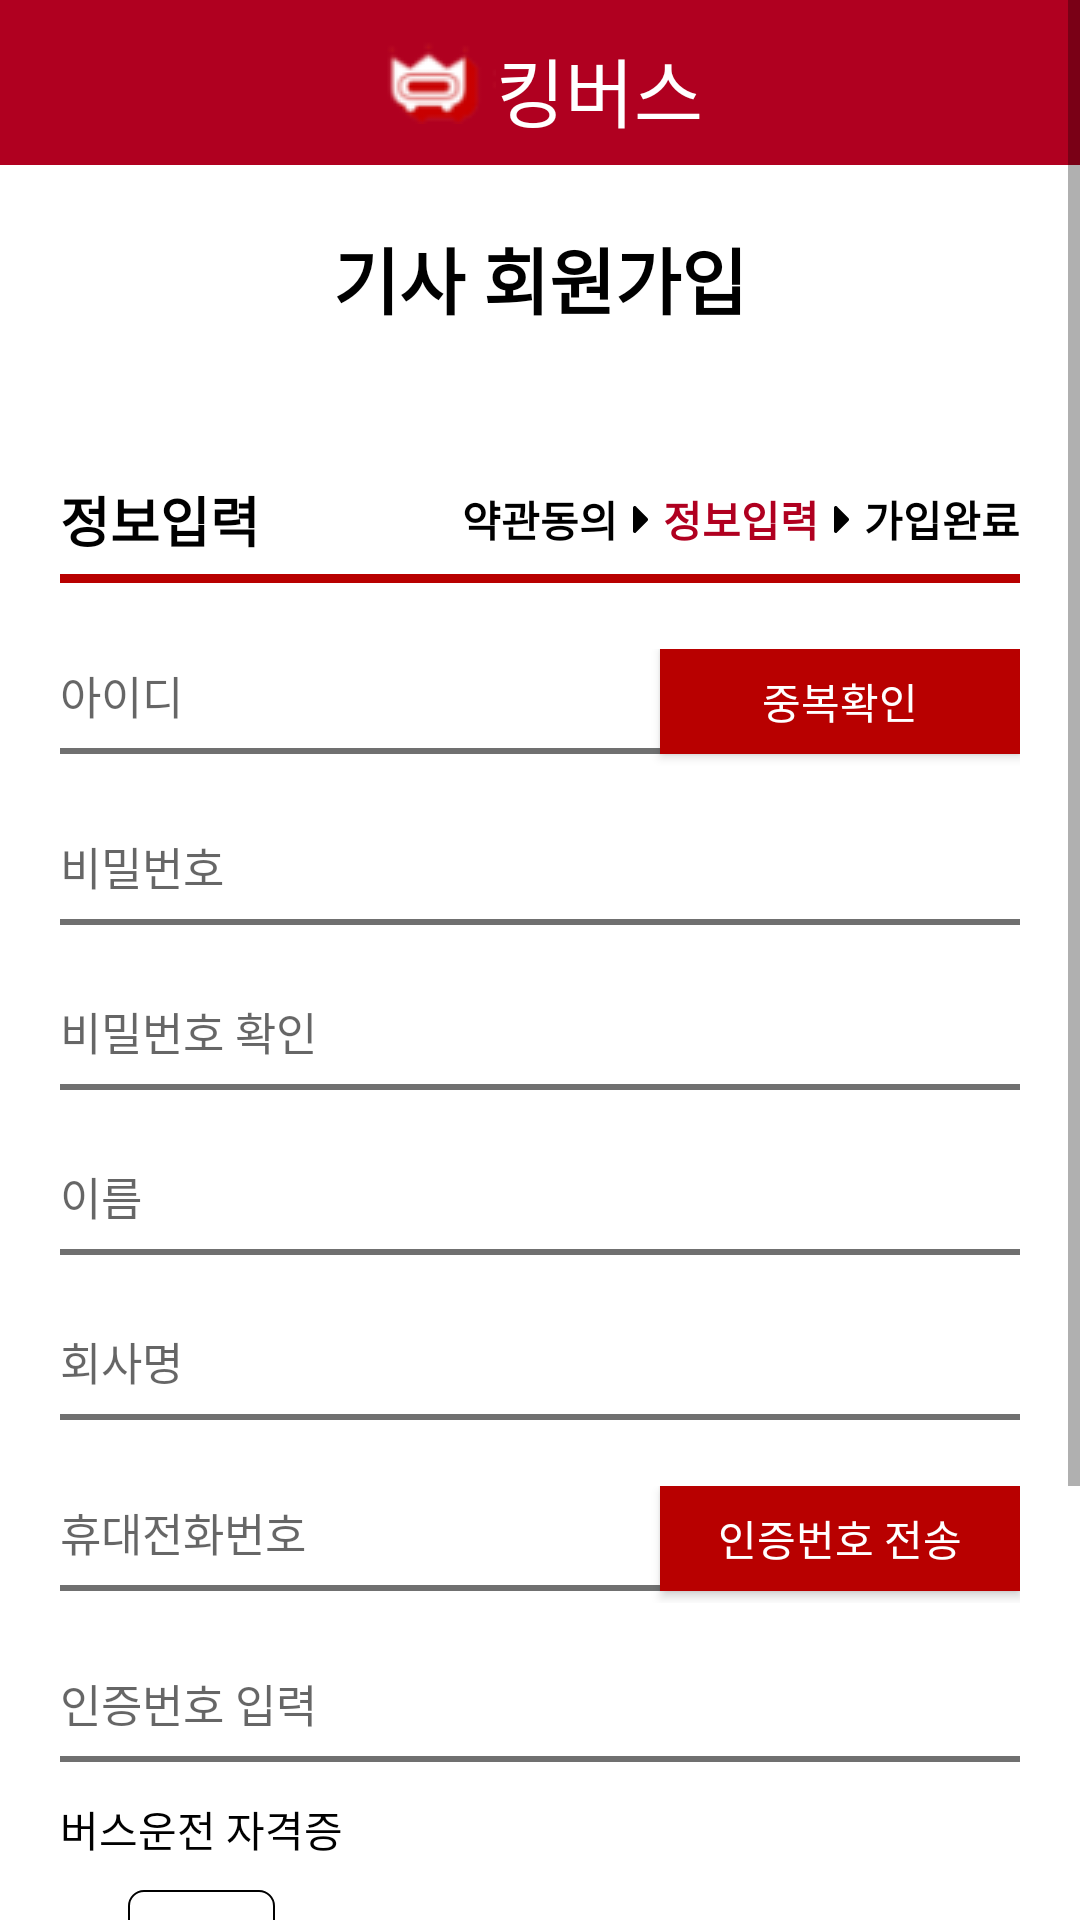

Here is an Android app screen rendered from its layout file. Give the layout XML and the strings, colors and styles it references.
<!-- AndroidManifest.xml: application theme Theme.Kingbus1 -->
<!-- res/layout/activity_sign_up_info_driver.xml -->
<?xml version="1.0" encoding="utf-8"?>
<androidx.constraintlayout.widget.ConstraintLayout xmlns:android="http://schemas.android.com/apk/res/android"
    xmlns:app="http://schemas.android.com/apk/res-auto"
    android:layout_width="match_parent"
    android:layout_height="match_parent">


    <ScrollView
        android:id="@+id/scrollView"
        android:layout_width="match_parent"
        android:layout_height="match_parent">


        <androidx.constraintlayout.widget.ConstraintLayout
            android:id="@+id/all"
            android:layout_width="match_parent"
            android:layout_height="wrap_content">



    <include
        android:id="@+id/top"
        layout="@layout/item_top_bar" />

    <TextView
        android:id="@+id/signUpDriverTitle"
        android:layout_width="wrap_content"
        android:layout_height="wrap_content"
        android:layout_marginTop="20dp"
        android:text="기사 회원가입"
        android:textColor="@color/black"
        android:textSize="24sp"
        android:textStyle="bold"
        app:layout_constraintEnd_toEndOf="parent"
        app:layout_constraintStart_toStartOf="parent"
        app:layout_constraintTop_toBottomOf="@id/top" />


    <LinearLayout
        android:id="@+id/signUpDriverSubTitle"
        android:layout_width="match_parent"
        android:layout_height="wrap_content"
        android:layout_marginStart="20dp"
        android:layout_marginTop="50dp"
        android:layout_marginEnd="20dp"
        android:background="@drawable/bottom_line_btn_red"
        android:orientation="horizontal"
        android:paddingBottom="10dp"
        app:layout_constraintTop_toBottomOf="@+id/signUpDriverTitle">


        <TextView
            android:layout_width="0dp"
            android:layout_height="wrap_content"
            android:layout_weight="1"
            android:text="정보입력"
            android:textColor="@color/black"
            android:textSize="18sp"
            android:textStyle="bold" />

        <TextView
            android:layout_width="wrap_content"
            android:layout_height="wrap_content"
            android:layout_gravity="center"
            android:layout_marginEnd="5dp"
            android:text="약관동의"
            android:textColor="@color/black"
            android:textStyle="bold" />

        <ImageView
            android:layout_width="wrap_content"
            android:layout_height="wrap_content"
            android:layout_gravity="center"
            android:layout_marginEnd="5dp"
            android:src="@drawable/ic_caret_right" />

        <TextView
            android:layout_width="wrap_content"
            android:layout_height="wrap_content"
            android:layout_gravity="center"
            android:layout_marginEnd="5dp"
            android:text="정보입력"
            android:textColor="@color/kingThickRed"
            android:textStyle="bold" />

        <ImageView
            android:layout_width="wrap_content"
            android:layout_height="wrap_content"
            android:layout_gravity="center"
            android:layout_marginEnd="5dp"
            android:src="@drawable/ic_caret_right" />

        <TextView
            android:layout_width="wrap_content"
            android:layout_height="wrap_content"
            android:layout_gravity="center"
            android:text="가입완료"
            android:textColor="@color/black"
            android:textStyle="bold" />


    </LinearLayout>


    <LinearLayout
        android:id="@+id/inputId"
        android:layout_width="match_parent"
        android:layout_height="wrap_content"
        android:layout_marginStart="20dp"
        android:layout_marginTop="20dp"
        android:layout_marginEnd="20dp"
        app:layout_constraintTop_toBottomOf="@id/signUpDriverSubTitle">

        <EditText
            android:layout_width="0dp"
            android:layout_height="35dp"
            android:layout_gravity="center"
            android:layout_weight="1"
            android:background="@drawable/bottom_line_text_gray"
            android:gravity="center_vertical"
            android:hint="아이디"
            android:paddingBottom="8dp"
            android:textSize="15sp" />


        <androidx.appcompat.widget.AppCompatButton
            android:layout_width="120dp"
            android:layout_height="35dp"
            android:layout_marginBottom="4dp"
            android:background="@drawable/btn_back_red"
            android:text="중복확인"
            android:textColor="@color/white" />


    </LinearLayout>

    <EditText
        android:id="@+id/inputPassword"
        android:layout_width="match_parent"
        android:layout_height="35dp"
        android:layout_marginStart="20dp"
        android:layout_marginTop="20dp"
        android:layout_marginEnd="20dp"
        android:background="@drawable/bottom_line_text_gray"
        android:hint="비밀번호"
        android:inputType="textPassword"
        android:paddingBottom="8dp"
        android:textSize="15sp"
        app:layout_constraintTop_toBottomOf="@id/inputId" />

    <EditText
        android:id="@+id/inputConfirmPassword"
        android:layout_width="match_parent"
        android:layout_height="35dp"
        android:layout_marginStart="20dp"
        android:layout_marginTop="20dp"
        android:layout_marginEnd="20dp"
        android:background="@drawable/bottom_line_text_gray"
        android:hint="비밀번호 확인"
        android:inputType="textPassword"
        android:paddingBottom="8dp"
        android:textSize="15sp"
        app:layout_constraintTop_toBottomOf="@id/inputPassword" />

    <EditText
        android:id="@+id/inputName"
        android:layout_width="match_parent"
        android:layout_height="35dp"
        android:layout_marginStart="20dp"
        android:layout_marginTop="20dp"
        android:layout_marginEnd="20dp"
        android:background="@drawable/bottom_line_text_gray"
        android:hint="이름"
        android:paddingBottom="8dp"
        android:textSize="15sp"
        app:layout_constraintTop_toBottomOf="@id/inputConfirmPassword" />

    <EditText
        android:id="@+id/inputCompanyName"
        android:layout_width="match_parent"
        android:layout_height="35dp"
        android:layout_marginStart="20dp"
        android:layout_marginTop="20dp"
        android:layout_marginEnd="20dp"
        android:background="@drawable/bottom_line_text_gray"
        android:hint="회사명"
        android:paddingBottom="8dp"
        android:textSize="15sp"
        app:layout_constraintTop_toBottomOf="@id/inputName" />

    <LinearLayout
        android:id="@+id/inputPhoneNumber"
        android:layout_width="match_parent"
        android:layout_height="wrap_content"
        android:layout_marginStart="20dp"
        android:layout_marginTop="20dp"
        android:layout_marginEnd="20dp"
        app:layout_constraintTop_toBottomOf="@id/inputCompanyName">

        <EditText
            android:layout_width="0dp"
            android:layout_height="35dp"
            android:layout_gravity="center"
            android:layout_weight="1"
            android:background="@drawable/bottom_line_text_gray"
            android:gravity="center_vertical"
            android:hint="휴대전화번호"
            android:paddingBottom="8dp"
            android:textSize="15sp" />


        <androidx.appcompat.widget.AppCompatButton
            android:layout_width="120dp"
            android:layout_height="35dp"
            android:layout_marginBottom="4dp"
            android:background="@drawable/btn_back_red"
            android:text="인증번호 전송"
            android:textColor="@color/white" />


    </LinearLayout>


    <EditText
        android:id="@+id/inputCertificationNumber"
        android:layout_width="match_parent"
        android:layout_height="35dp"
        android:layout_marginStart="20dp"
        android:layout_marginTop="20dp"
        android:layout_marginEnd="20dp"
        android:background="@drawable/bottom_line_text_gray"
        android:hint="인증번호 입력"
        android:paddingBottom="8dp"
        android:textSize="15sp"
        app:layout_constraintTop_toBottomOf="@id/inputPhoneNumber" />


    <TextView
        android:id="@+id/photoText"
        android:layout_width="wrap_content"
        android:layout_height="wrap_content"
        android:layout_marginTop="10dp"
        android:text="버스운전 자격증"
        android:textColor="@color/black"
        app:layout_constraintStart_toStartOf="@id/inputCertificationNumber"
        app:layout_constraintTop_toBottomOf="@id/inputCertificationNumber"/>

    <ImageButton
        android:id="@+id/uploadPhoto"
        android:layout_width="wrap_content"
        android:layout_height="wrap_content"
        android:padding="10dp"
        android:layout_marginTop="10dp"
        app:layout_constraintStart_toStartOf="@id/photoText"
        app:layout_constraintEnd_toEndOf="@id/photoText"
        android:background="@drawable/background_white_radius_all"
        android:src="@drawable/ic_camera_outline"
        app:layout_constraintTop_toBottomOf="@id/photoText"/>



    <androidx.appcompat.widget.AppCompatButton
        android:id="@+id/signUpButton"
        android:layout_width="wrap_content"
        android:layout_height="wrap_content"
        app:layout_constraintTop_toBottomOf="@id/uploadPhoto"
        android:backgroundTint="@color/btnRed"
        android:background="@drawable/select_back"
        android:paddingStart="70dp"
        android:paddingEnd="70dp"
        android:textSize="18sp"
        android:layout_marginTop="20dp"
        android:textColor="@color/white"
        android:textStyle="bold"
        app:layout_constraintStart_toStartOf="parent"
        app:layout_constraintEnd_toEndOf="parent"
        android:text="@string/sign_up"
        app:layout_constraintBottom_toBottomOf="parent"
        android:layout_marginBottom="80dp"/>


        </androidx.constraintlayout.widget.ConstraintLayout>

    </ScrollView>


</androidx.constraintlayout.widget.ConstraintLayout>
<!-- res/layout/item_top_bar.xml (included above) -->
<?xml version="1.0" encoding="utf-8"?>
<androidx.constraintlayout.widget.ConstraintLayout xmlns:android="http://schemas.android.com/apk/res/android"
    xmlns:app="http://schemas.android.com/apk/res-auto"
    android:layout_width="match_parent"
    android:layout_height="55dp"
    android:background="@color/kingThickRed">

    <LinearLayout
        android:layout_width="match_parent"
        android:layout_height="match_parent"
        android:gravity="center"
        app:layout_constraintEnd_toEndOf="parent"
        app:layout_constraintStart_toStartOf="parent"
        app:layout_constraintTop_toTopOf="parent">


        <ImageView
            android:layout_width="wrap_content"
            android:layout_height="wrap_content"
            android:src="@drawable/main_logo" />


        <TextView
            android:layout_width="wrap_content"
            android:layout_height="wrap_content"
            android:fontFamily="@font/jalnan"
            android:gravity="center"
            android:paddingTop="5dp"
            android:text="@string/name_company"
            android:textColor="@color/white"
            android:textSize="25sp" />


    </LinearLayout>












</androidx.constraintlayout.widget.ConstraintLayout>
<!-- resources referenced by this layout -->
<resources>
  <color name="black">#FF000000</color>
  <color name="btnRed">#B80000</color>
  <color name="kingThickRed">#B00020</color>
  <color name="white">#FFFFFFFF</color>
  <!-- drawable background_white_radius_all (drawable) -->
  <?xml version="1.0" encoding="utf-8"?>
  <shape xmlns:android="http://schemas.android.com/apk/res/android"
      android:shape="rectangle">
  
      
      <solid android:color="@color/white" />
  
      
  
      <stroke
          android:width="0.5dp"
          android:color="@color/black" />
  
  
      
      <corners android:radius="5dp" />
  
  
  </shape>
  <!-- drawable bottom_line_btn_red (drawable) -->
  <?xml version="1.0" encoding="utf-8"?>
  <layer-list xmlns:android="http://schemas.android.com/apk/res/android">
      <item
          android:bottom="2dp"
          android:left="-5dp"
          android:right="-5dp"
          android:top="-5dp">
          <shape android:shape="rectangle" >
  
              
              <stroke
                  android:width="3dp"
                  android:color="@color/btnRed" />
  
              <solid android:color="@color/white" />
          </shape>
      </item>
  
  </layer-list>
  <!-- drawable bottom_line_text_gray (drawable) -->
  <?xml version="1.0" encoding="utf-8"?>
  <layer-list xmlns:android="http://schemas.android.com/apk/res/android">
      <item
          android:bottom="2dp"
          android:left="-5dp"
          android:right="-5dp"
          android:top="-5dp">
          <shape android:shape="rectangle" >
  
              
              <stroke
                  android:width="2dp"
                  android:color="@color/textGray" />
  
              <solid android:color="@color/white" />
          </shape>
      </item>
  
  </layer-list>
  <!-- drawable btn_back_red (drawable) -->
  <?xml version="1.0" encoding="utf-8"?>
  <shape
      xmlns:android="http://schemas.android.com/apk/res/android"
      android:shape="rectangle">
  
      
      <solid android:color="@color/btnRed" />
  
  
  
  </shape>
  <!-- drawable ic_caret_right (drawable) -->
  <vector xmlns:android="http://schemas.android.com/apk/res/android"
      android:width="5.11dp"
      android:height="9.011dp"
      android:viewportWidth="5.11"
      android:viewportHeight="9.011">
    <path
        android:fillColor="#FF000000"
        android:pathData="M0,8.404v-7.8a0.606,0.606 0,0 1,1.034 -0.428l3.9,3.9a0.606,0.606 0,0 1,0 0.857l-3.9,3.9A0.606,0.606 0,0 1,0 8.404Z"/>
  </vector>
  <!-- drawable ic_person (drawable) -->
  <vector xmlns:android="http://schemas.android.com/apk/res/android"
      android:width="18dp"
      android:height="18dp"
      android:viewportWidth="18"
      android:viewportHeight="18">
    <path
        android:pathData="M9,9a4.5,4.5 0,1 0,-4.5 -4.5A4.5,4.5 0,0 0,9 9ZM9,11.25c-3,0 -9,1.507 -9,4.5L0,18L18,18L18,15.75C18,12.757 12,11.25 9,11.25Z"
        android:fillColor="#7f7f7f"/>
  </vector>
  <!-- drawable select_back (drawable) -->
  <?xml version="1.0" encoding="utf-8"?>
  <shape
      xmlns:android="http://schemas.android.com/apk/res/android"
      android:shape="rectangle">
  
      
      <solid android:color="@android:color/white" />
  
  
      
      <corners android:radius="5dp"/>
  
  
  </shape>
  <string name="name_company">킹버스</string>
  <string name="sign_up">회원가입</string>
  <style name="Theme.Kingbus1" parent="Theme.MaterialComponents.Light.NoActionBar">
          
          <item name="colorPrimary">@color/purple_500</item>
          <item name="colorPrimaryVariant">@color/purple_700</item>
          <item name="colorOnPrimary">@color/white</item>
          
          <item name="colorSecondary">@color/teal_200</item>
          <item name="colorSecondaryVariant">@color/teal_700</item>
          <item name="colorOnSecondary">@color/black</item>
          
          <item name="android:statusBarColor" tools:targetApi="l">?attr/colorPrimaryVariant</item>
          
      </style>
  <color name="textGray">#707070</color>
  <color name="purple_500">#FF6200EE</color>
  <color name="purple_700">#FF3700B3</color>
  <color name="teal_200">#FF03DAC5</color>
  <color name="teal_700">#FF018786</color>
</resources>
